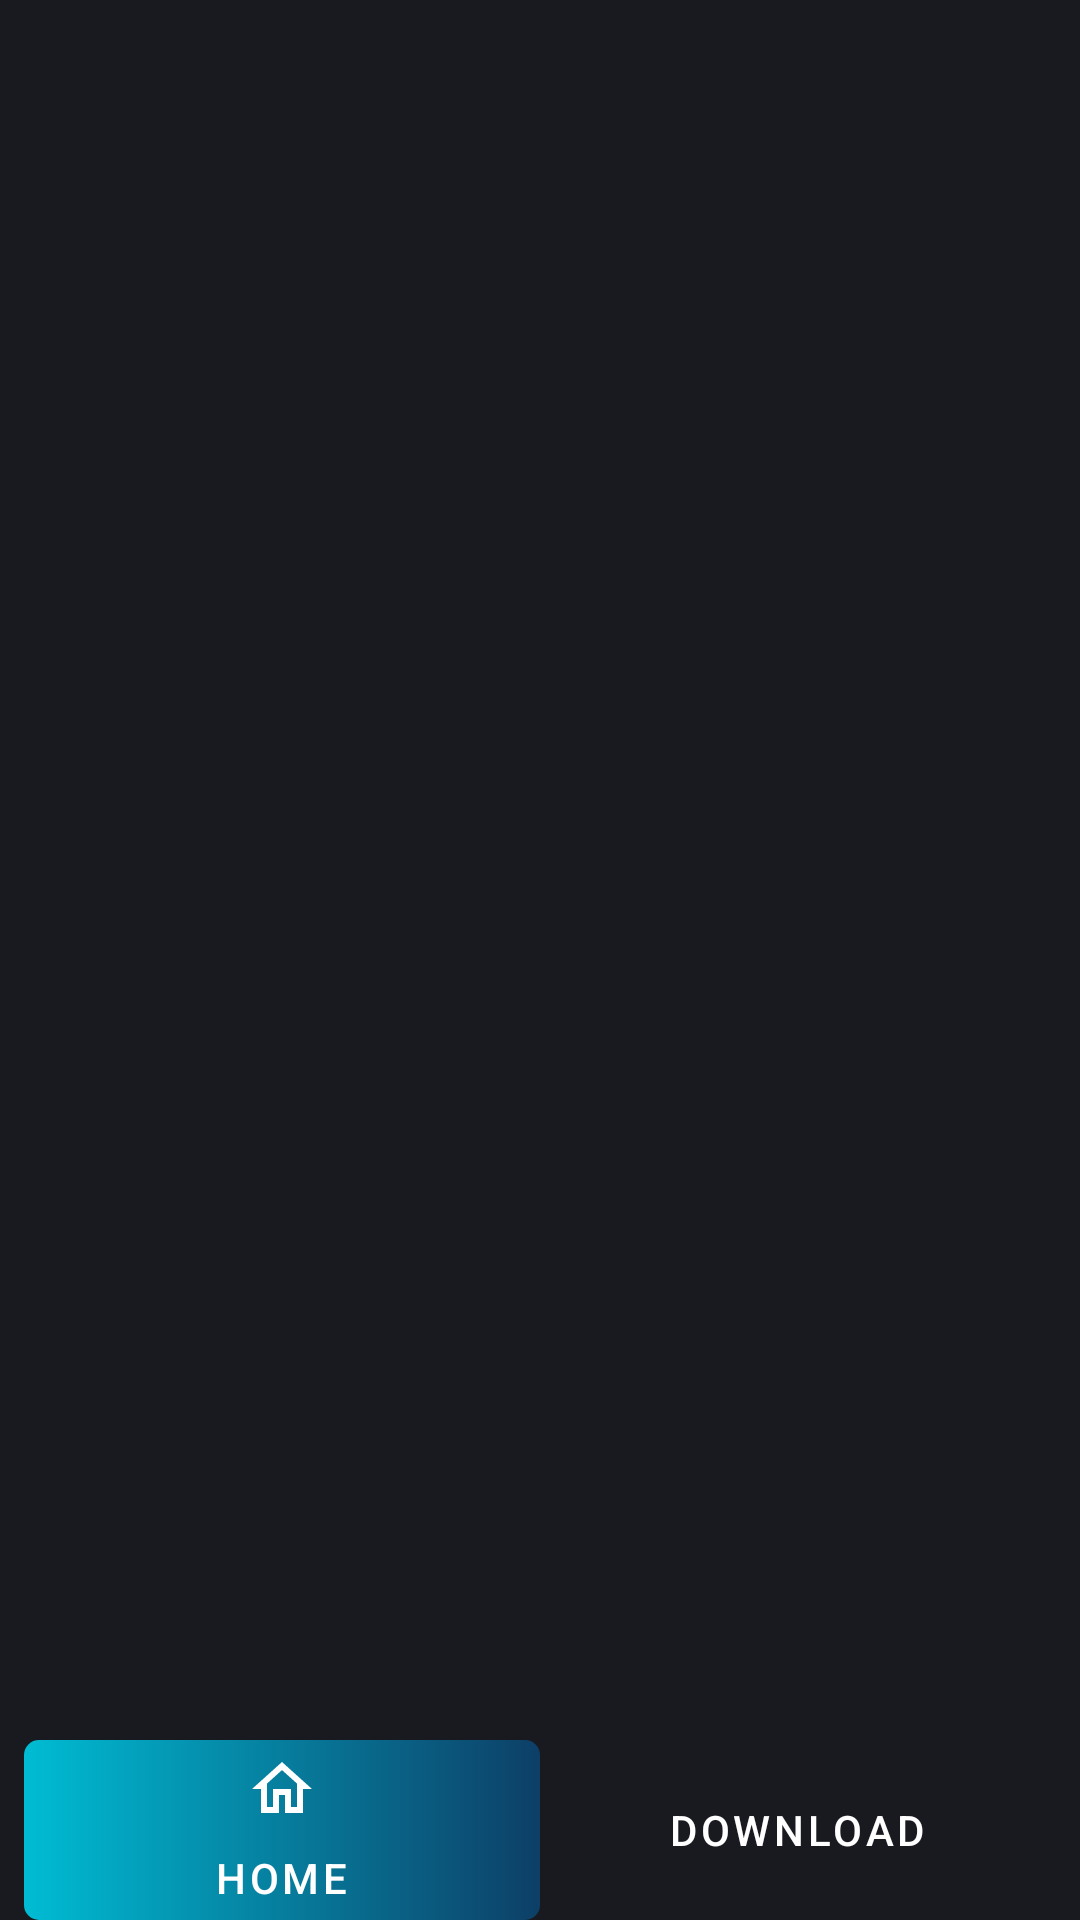

Produce the Android XML layout that renders to this screen, including the resource entries it uses.
<!-- AndroidManifest.xml: application theme Theme.Snaptik -->
<!-- res/layout/activity_main.xml -->
<?xml version="1.0" encoding="utf-8"?>
<androidx.constraintlayout.widget.ConstraintLayout xmlns:android="http://schemas.android.com/apk/res/android"
    xmlns:app="http://schemas.android.com/apk/res-auto"
    xmlns:tools="http://schemas.android.com/tools"
    android:layout_width="match_parent"
    android:layout_height="match_parent"
    android:background="#181A20"
    tools:context=".MainActivity">


    <com.google.android.material.tabs.TabLayout
        android:id="@+id/tab_layout"
        android:layout_width="0dp"
        android:layout_height="60dp"
        android:layout_marginStart="8dp"
        android:layout_marginEnd="8dp"
        android:background="#181A20"
        app:layout_constraintBottom_toBottomOf="parent"
        app:layout_constraintEnd_toEndOf="parent"
        app:layout_constraintStart_toStartOf="parent"
        app:tabBackground="@drawable/tab_selector"
        app:tabIconTint="@color/white"
        app:tabIndicator="@color/white"
        app:tabPaddingEnd="10dp"
        app:tabPaddingStart="10dp"
        app:tabSelectedTextColor="@color/white"
        app:tabTextColor="@color/white">

        <com.google.android.material.tabs.TabItem
            android:layout_width="wrap_content"
            android:layout_height="wrap_content"
            android:icon="@drawable/ic_outline_home_24"
            android:text="Home" />

        <com.google.android.material.tabs.TabItem
            android:layout_width="wrap_content"
            android:layout_height="wrap_content"
            android:icon="@drawable/ic_outline_cloud_download_24"
            android:text="Download" />

    </com.google.android.material.tabs.TabLayout>

    <androidx.viewpager2.widget.ViewPager2
        android:id="@+id/viewPager2"
        android:layout_width="0dp"
        android:layout_height="0dp"
        android:layout_marginBottom="4dp"
        app:layout_constraintBottom_toTopOf="@+id/tab_layout"
        app:layout_constraintEnd_toEndOf="parent"
        app:layout_constraintStart_toStartOf="parent"
        app:layout_constraintTop_toTopOf="parent" />
</androidx.constraintlayout.widget.ConstraintLayout>
<!-- resources referenced by this layout -->
<resources>
  <!-- drawable ic_outline_home_24 (drawable) -->
  <vector android:height="24dp" android:tint="#FFFFFF"
      android:viewportHeight="24" android:viewportWidth="24"
  
      android:width="24dp" xmlns:android="http://schemas.android.com/apk/res/android">
      <path android:fillColor="@android:color/white" android:pathData="M12,5.69l5,4.5V18h-2v-6H9v6H7v-7.81l5,-4.5M12,3L2,12h3v8h6v-6h2v6h6v-8h3L12,3z"/>
  </vector>
  <!-- drawable tab_selector (drawable) -->
  <?xml version="1.0" encoding="utf-8"?>
  <selector xmlns:android="http://schemas.android.com/apk/res/android">
  <item  android:drawable="@drawable/bg_tablayout"
      android:state_selected="true"/>
  
  
  </selector>
  <style name="Theme.Snaptik" parent="Theme.MaterialComponents.DayNight.DarkActionBar">
          
          <item name="colorPrimary">@color/purple_500</item>
          <item name="colorPrimaryVariant">@color/purple_700</item>
          <item name="colorOnPrimary">@color/white</item>
          
          <item name="colorSecondary">@color/teal_200</item>
          <item name="colorSecondaryVariant">@color/teal_700</item>
          <item name="colorOnSecondary">@color/black</item>
          
          <item name="android:statusBarColor" tools:targetApi="l">?attr/colorPrimaryVariant</item>
          
      </style>
  <!-- drawable bg_tablayout (drawable) -->
  <?xml version="1.0" encoding="utf-8"?>
  <shape xmlns:android="http://schemas.android.com/apk/res/android"
      android:shape="rectangle">
      <gradient android:startColor="#00BCD4"
          android:endColor="#0D3F67"/>
      <corners android:radius="5dp"/>
  
  </shape>
  <!-- not gathered from this repository: default colours our renderer supplied (Android Studio template values) -->
  <color name="purple_500">#FF6200EE</color>
  <color name="purple_700">#FF3700B3</color>
  <color name="teal_200">#FF03DAC5</color>
  <color name="teal_700">#FF018786</color>
  <color name="black">#FF000000</color>
  <color name="white">#FFFFFFFF</color>
</resources>
